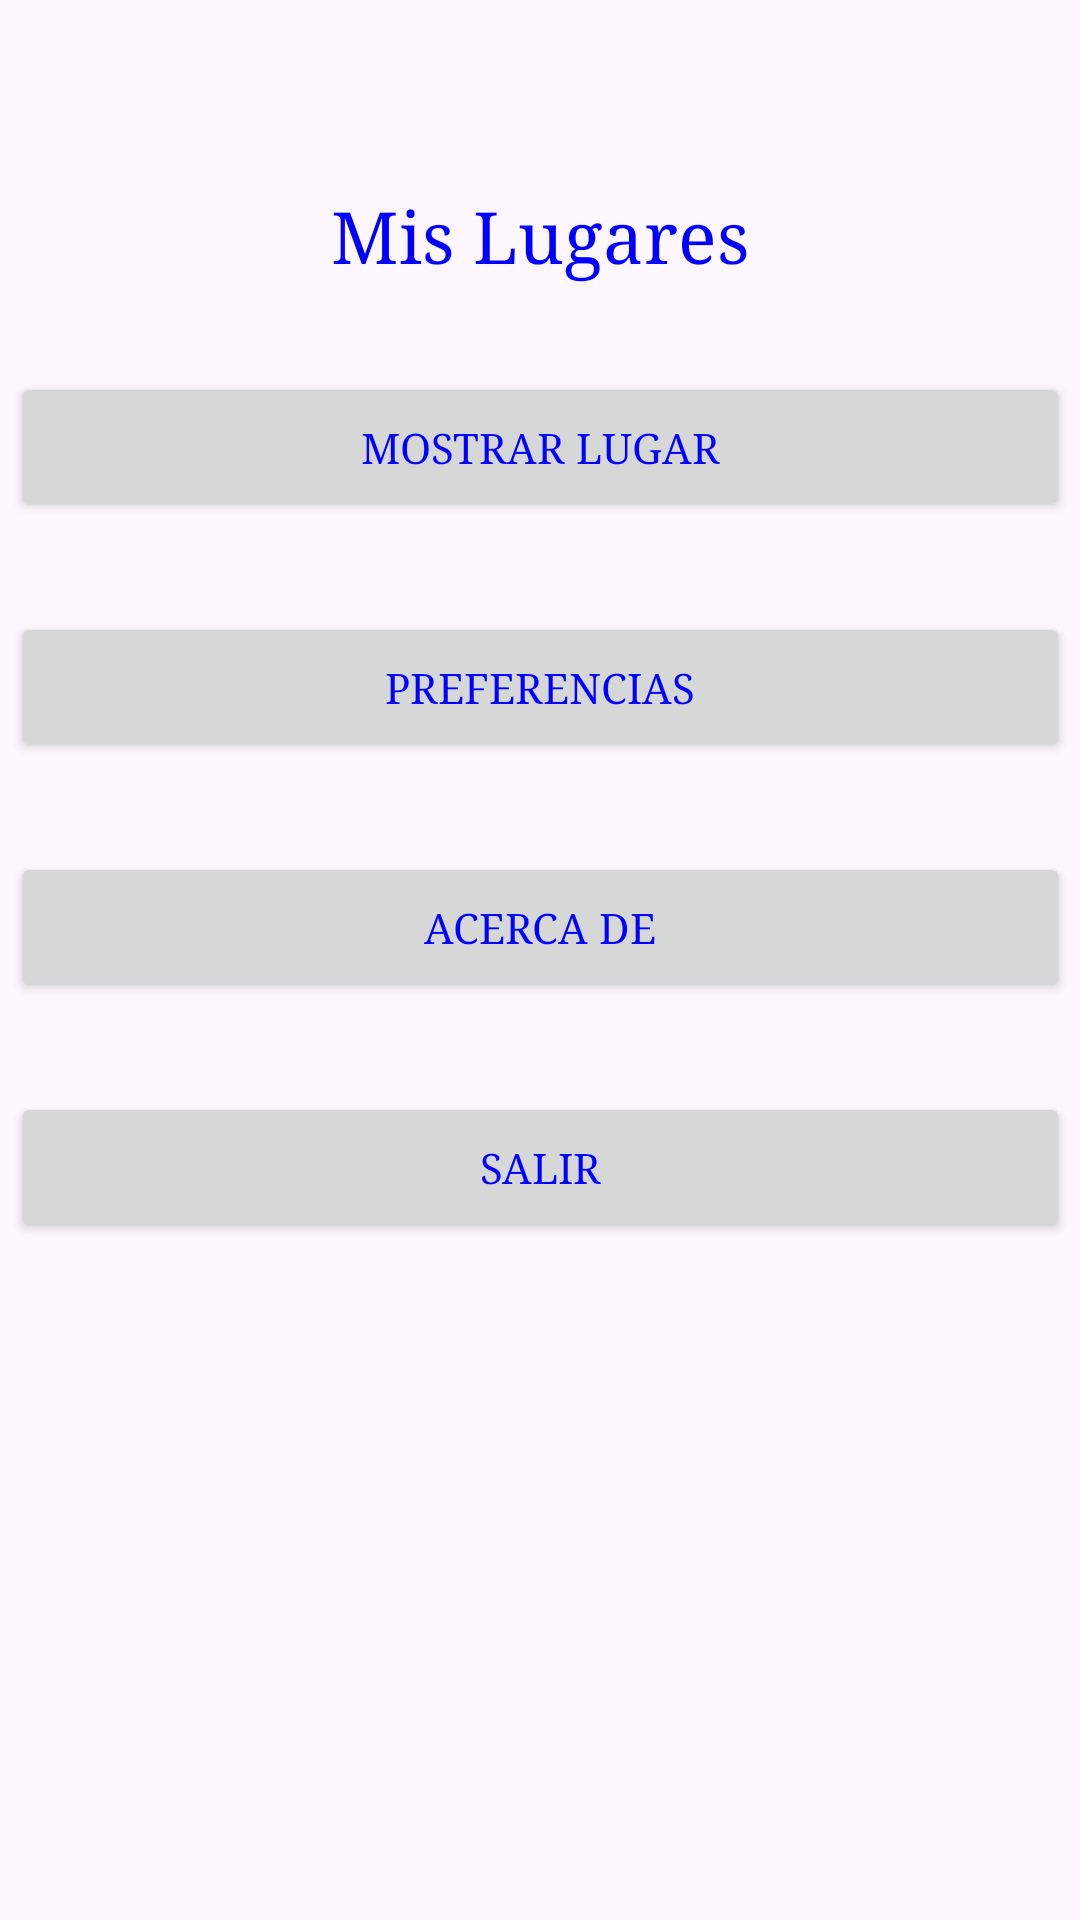

Layout XML and referenced resources for this Android screen:
<!-- AndroidManifest.xml: application theme Theme.Tabs -->
<!-- res/layout/tab1.xml -->
<?xml version="1.0" encoding="utf-8"?>
<androidx.constraintlayout.widget.ConstraintLayout xmlns:android="http://schemas.android.com/apk/res/android"
    xmlns:app="http://schemas.android.com/apk/res-auto"
    xmlns:tools="http://schemas.android.com/tools"
    style="EstiloBoton"
    android:layout_width="match_parent"
    android:layout_height="match_parent"
    tools:context=".MainActivity">

    <TextView
        android:id="@+id/textView"
        android:layout_width="wrap_content"
        android:layout_height="wrap_content"
        android:text="@string/app_name"
        android:textSize="24sp"
        app:layout_constraintBottom_toBottomOf="parent"
        app:layout_constraintEnd_toEndOf="parent"
        app:layout_constraintStart_toStartOf="parent"
        app:layout_constraintTop_toTopOf="parent"
        app:layout_constraintVertical_bias="0.103" />

    <Button
        android:id="@+id/botonCalcular"
        android:layout_width="353dp"
        android:layout_height="50dp"
        android:layout_marginTop="30dp"
        android:text="@string/Mostrar"
        app:layout_constraintEnd_toEndOf="parent"
        app:layout_constraintStart_toStartOf="parent"
        app:layout_constraintTop_toBottomOf="@+id/textView" />

    <Button
        android:id="@+id/button3"
        android:layout_width="353dp"
        android:layout_height="50dp"
        android:layout_marginTop="30dp"
        android:text="@string/Acerca_de"
        app:layout_constraintEnd_toEndOf="@+id/button2"
        app:layout_constraintHorizontal_bias="1.0"
        app:layout_constraintStart_toStartOf="parent"
        app:layout_constraintTop_toBottomOf="@+id/button2" />

    <Button
        android:id="@+id/button4"
        android:layout_width="353dp"
        android:layout_height="50dp"
        android:layout_marginTop="30dp"
        android:text="@string/Salir"
        app:layout_constraintEnd_toEndOf="@+id/button3"
        app:layout_constraintHorizontal_bias="1.0"
        app:layout_constraintStart_toStartOf="parent"
        app:layout_constraintTop_toBottomOf="@+id/button3" />

    <Button
        android:id="@+id/button2"
        android:layout_width="353dp"
        android:layout_height="50dp"
        android:layout_marginTop="30dp"
        android:text="@string/Preferencias"
        app:layout_constraintEnd_toEndOf="@+id/botonCalcular"
        app:layout_constraintHorizontal_bias="1.0"
        app:layout_constraintStart_toStartOf="parent"
        app:layout_constraintTop_toBottomOf="@+id/botonCalcular" />

</androidx.constraintlayout.widget.ConstraintLayout>
<!-- resources referenced by this layout -->
<resources>
  <string name="Acerca_de">Acerca de </string>
  <string name="Mostrar">Mostrar Lugar</string>
  <string name="Preferencias">Preferencias</string>
  <string name="Salir">Salir</string>
  <string name="app_name">Mis Lugares</string>
  <style name="Theme.Tabs" parent="Base.Theme.Tabs" />
  <style name="Base.Theme.Tabs" parent="Theme.Material3.DayNight.NoActionBar">
          
          <item name="android:typeface">serif</item>
          <item name="android:textColor">#0000FF</item>
          
      </style>
</resources>
